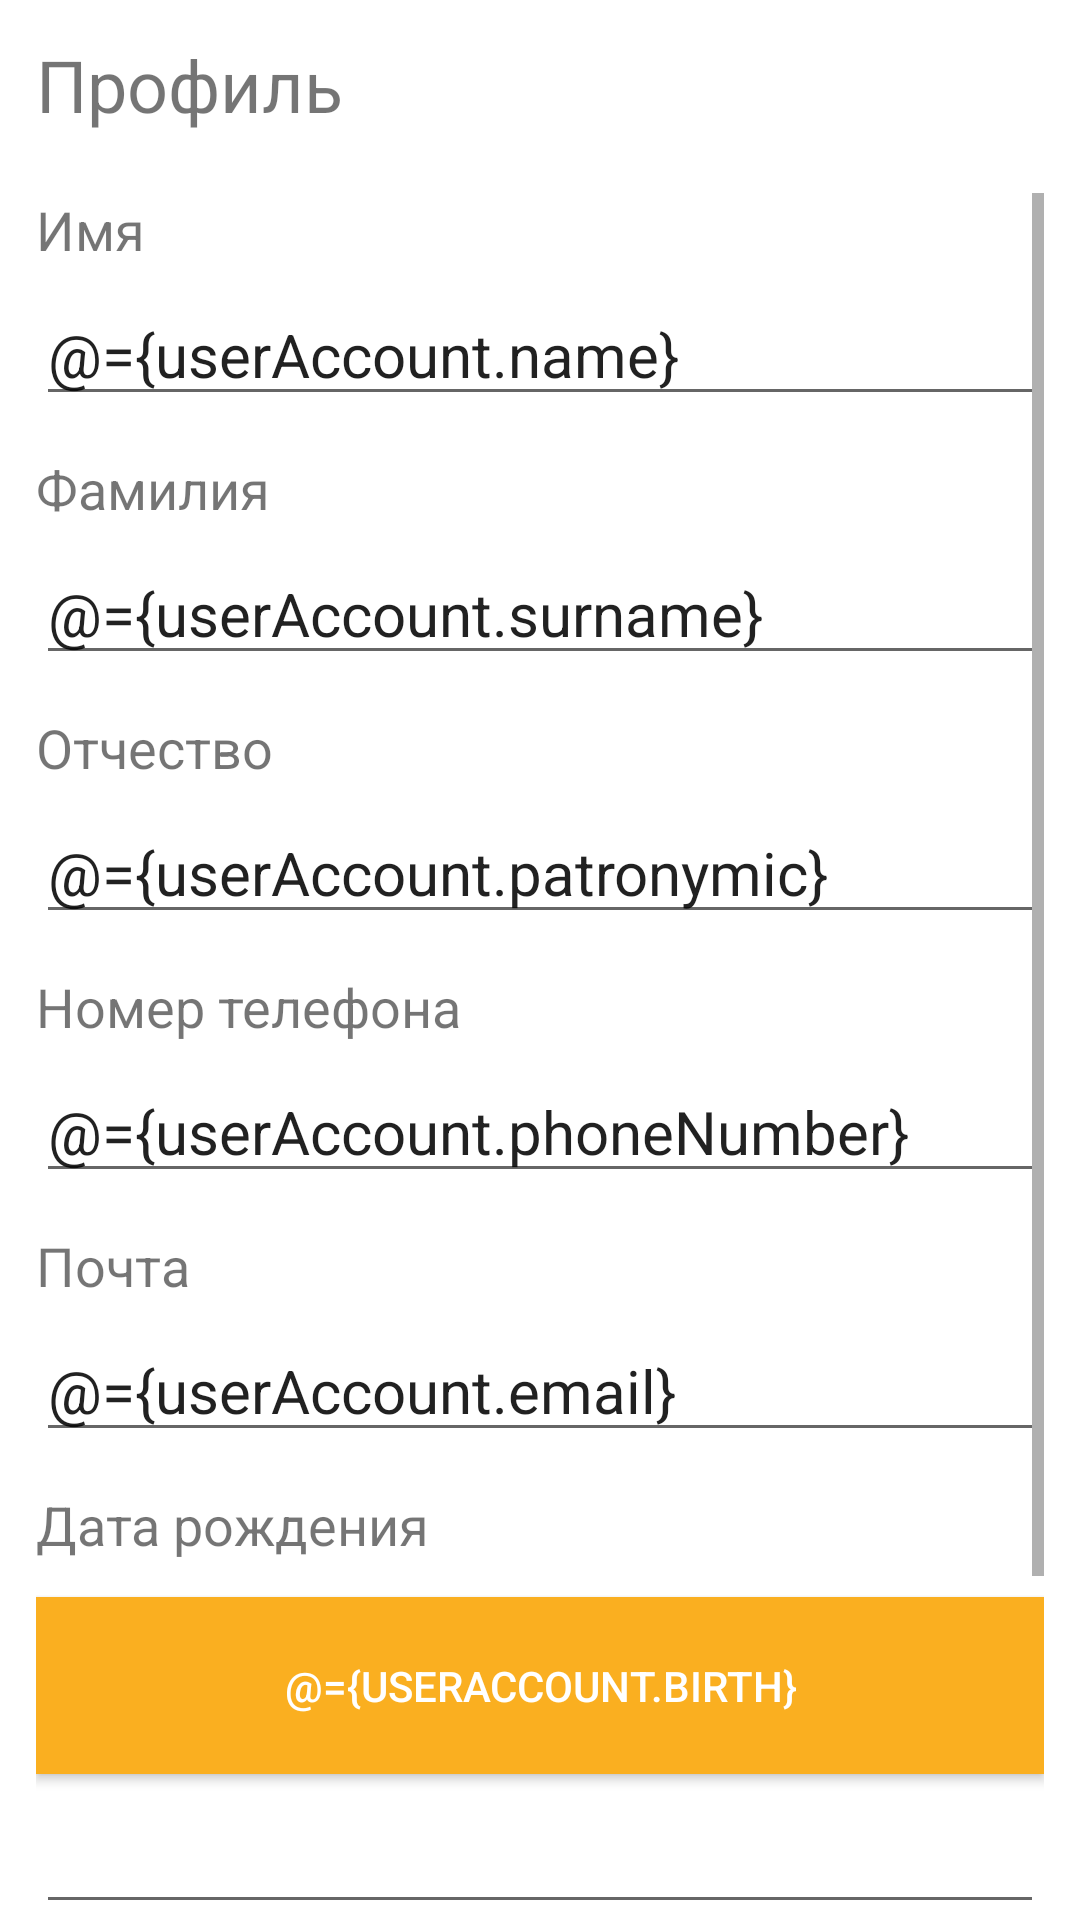

Write the Android layout XML for this screen, with the resource values it uses.
<!-- AndroidManifest.xml: application theme Theme.FutureMed -->
<!-- res/layout/fragment_profile.xml -->
<?xml version="1.0" encoding="utf-8"?>
<layout>

    <data>

        <variable
            name="fragment"
            type="com.futuremed.pacient.ui.profile.ProfileFragment" />

        <variable
            name="userAccount"
            type="com.futuremed.pacient.data.model.UserAccount" />
    </data>

    <LinearLayout xmlns:android="http://schemas.android.com/apk/res/android"
        xmlns:tools="http://schemas.android.com/tools"
        android:layout_width="match_parent"
        android:orientation="vertical"
        android:layout_height="match_parent"
        tools:context=".view.general.profile.ProfileFragment">

        <TextView
            android:layout_marginTop="12dp"
            android:layout_width="match_parent"
            android:layout_height="wrap_content"
            android:text="Профиль"
            android:textSize="24sp"
            android:layout_marginHorizontal="12dp"/>


        <ScrollView
            android:layout_marginTop="20dp"
            android:layout_marginHorizontal="12dp"
            android:layout_width="match_parent"
            android:layout_height="match_parent">


            <LinearLayout
                android:layout_width="match_parent"
                android:layout_height="match_parent"
                android:orientation="vertical">

                <TextView
                    android:layout_width="wrap_content"
                    android:layout_height="wrap_content"
                    android:text="Имя"
                    android:textSize="18sp" />

                <EditText
                    android:id="@+id/edName"
                    android:layout_width="match_parent"
                    android:layout_height="wrap_content"
                    android:layout_marginTop="6dp"
                    android:hint="Введите имя"
                    android:text="@={userAccount.name}"
                    android:textSize="20sp" />

                <TextView
                    android:layout_width="wrap_content"
                    android:layout_height="wrap_content"
                    android:layout_marginTop="12dp"
                    android:text="Фамилия"
                    android:textSize="18sp" />

                <EditText
                    android:id="@+id/edSurname"
                    android:layout_width="match_parent"
                    android:layout_height="wrap_content"
                    android:layout_marginTop="6dp"
                    android:hint="Введите фамилию"
                    android:text="@={userAccount.surname}"
                    android:textSize="20sp" />

                <TextView
                    android:layout_width="wrap_content"
                    android:layout_height="wrap_content"
                    android:layout_marginTop="12dp"
                    android:text="Отчество"
                    android:textSize="18sp" />

                <EditText
                    android:id="@+id/edOt"
                    android:layout_width="match_parent"
                    android:layout_height="wrap_content"
                    android:layout_marginTop="6dp"
                    android:hint="Введите отчество"
                    android:text="@={userAccount.patronymic}"
                    android:textSize="20sp" />

                <TextView
                    android:layout_width="wrap_content"
                    android:layout_height="wrap_content"
                    android:layout_marginTop="12dp"
                    android:text="Номер телефона"
                    android:textSize="18sp" />

                <EditText
                    android:layout_width="match_parent"
                    android:layout_height="wrap_content"
                    android:layout_marginTop="6dp"
                    android:hint="Введите номер телефона"
                    android:id="@+id/edNumber"
                    android:text="@={userAccount.phoneNumber}"
                    android:textSize="20sp" />

                <TextView
                    android:layout_width="wrap_content"
                    android:layout_height="wrap_content"
                    android:layout_marginTop="12dp"
                    android:text="Почта"
                    android:textSize="18sp" />

                <EditText
                    android:id="@+id/edMail"
                    android:layout_width="match_parent"
                    android:layout_height="wrap_content"
                    android:layout_marginTop="6dp"
                    android:hint="Введите почту"
                    android:text="@={userAccount.email}"
                    android:textSize="20sp" />
                <TextView
                    android:layout_width="wrap_content"
                    android:layout_height="wrap_content"
                    android:layout_marginTop="12dp"
                    android:text="Дата рождения"
                    android:textSize="18sp" />

                <androidx.appcompat.widget.AppCompatButton
                    android:id="@+id/birthButton"
                    android:layout_width="match_parent"
                    android:layout_height="wrap_content"
                    android:layout_centerHorizontal="true"
                    android:layout_gravity="center_horizontal"
                    android:layout_marginTop="12dp"
                    android:background="#faaf20"
                    android:paddingHorizontal="30dp"
                    android:paddingVertical="20dp"
                    android:text="@={userAccount.birth}"
                    android:textColor="@color/white" />




                <EditText
                    android:layout_width="match_parent"
                    android:layout_height="wrap_content"
                    android:layout_marginTop="6dp"
                    android:clickable="false"
                    android:focusable="false"
                    android:text="@{fragment.userTypeText}"
                    android:textSize="20sp" />

                <androidx.appcompat.widget.AppCompatButton
                    android:id="@+id/save_button"
                    android:layout_width="match_parent"
                    android:layout_height="wrap_content"
                    android:layout_centerHorizontal="true"
                    android:onClick="@{() -> fragment.close()}"
                    android:layout_gravity="center_horizontal"
                    android:layout_marginTop="12dp"
                    android:background="#faaf20"
                    android:paddingHorizontal="30dp"
                    android:paddingVertical="20dp"
                    android:text="Сохранить"
                    android:textColor="@color/white" />
                <androidx.appcompat.widget.AppCompatButton
                    android:id="@+id/online_button"
                    android:layout_width="match_parent"
                    android:layout_height="wrap_content"
                    android:layout_centerHorizontal="true"
                    android:onClick="@{() -> fragment.openMedicalCard()}"
                    android:layout_gravity="center_horizontal"
                    android:layout_marginTop="12dp"
                    android:background="@drawable/button_gradient_red"
                    android:paddingHorizontal="30dp"
                    android:paddingVertical="20dp"
                    android:text="Медкарта"
                    android:textColor="@color/white" />

            </LinearLayout>
        </ScrollView>

    </LinearLayout>
</layout>
<!-- resources referenced by this layout -->
<resources>
  <color name="white">#FFFFFFFF</color>
  <!-- drawable button_gradient_red (drawable) -->
  <?xml version="1.0" encoding="utf-8"?>
  <shape xmlns:android="http://schemas.android.com/apk/res/android"
      android:shape="rectangle">
  
      <corners
          android:radius="10dp"/>
  
      <gradient
          android:angle="45"
          android:centerColor="@color/red"
          android:startColor="@color/red"
          android:endColor="@color/red">
      </gradient>
  
  
  </shape>
  <style name="Theme.FutureMed" parent="Theme.MaterialComponents.DayNight.NoActionBar">
          
          <item name="colorPrimary">@color/purple_500</item>
          <item name="colorPrimaryVariant">@color/purple_700</item>
          <item name="colorOnPrimary">@color/white</item>
          
          <item name="colorSecondary">@color/teal_200</item>
          <item name="colorSecondaryVariant">@color/teal_700</item>
          <item name="colorOnSecondary">@color/black</item>
          
          <item name="android:statusBarColor">@color/white</item>
          <item name="android:windowLightStatusBar">true</item>
          
      </style>
  <color name="red">#ee3342</color>
  <color name="purple_500">#FF6200EE</color>
  <color name="purple_700">#FF3700B3</color>
  <color name="teal_200">#FF03DAC5</color>
  <color name="teal_700">#FF018786</color>
  <color name="black">#FF000000</color>
</resources>
